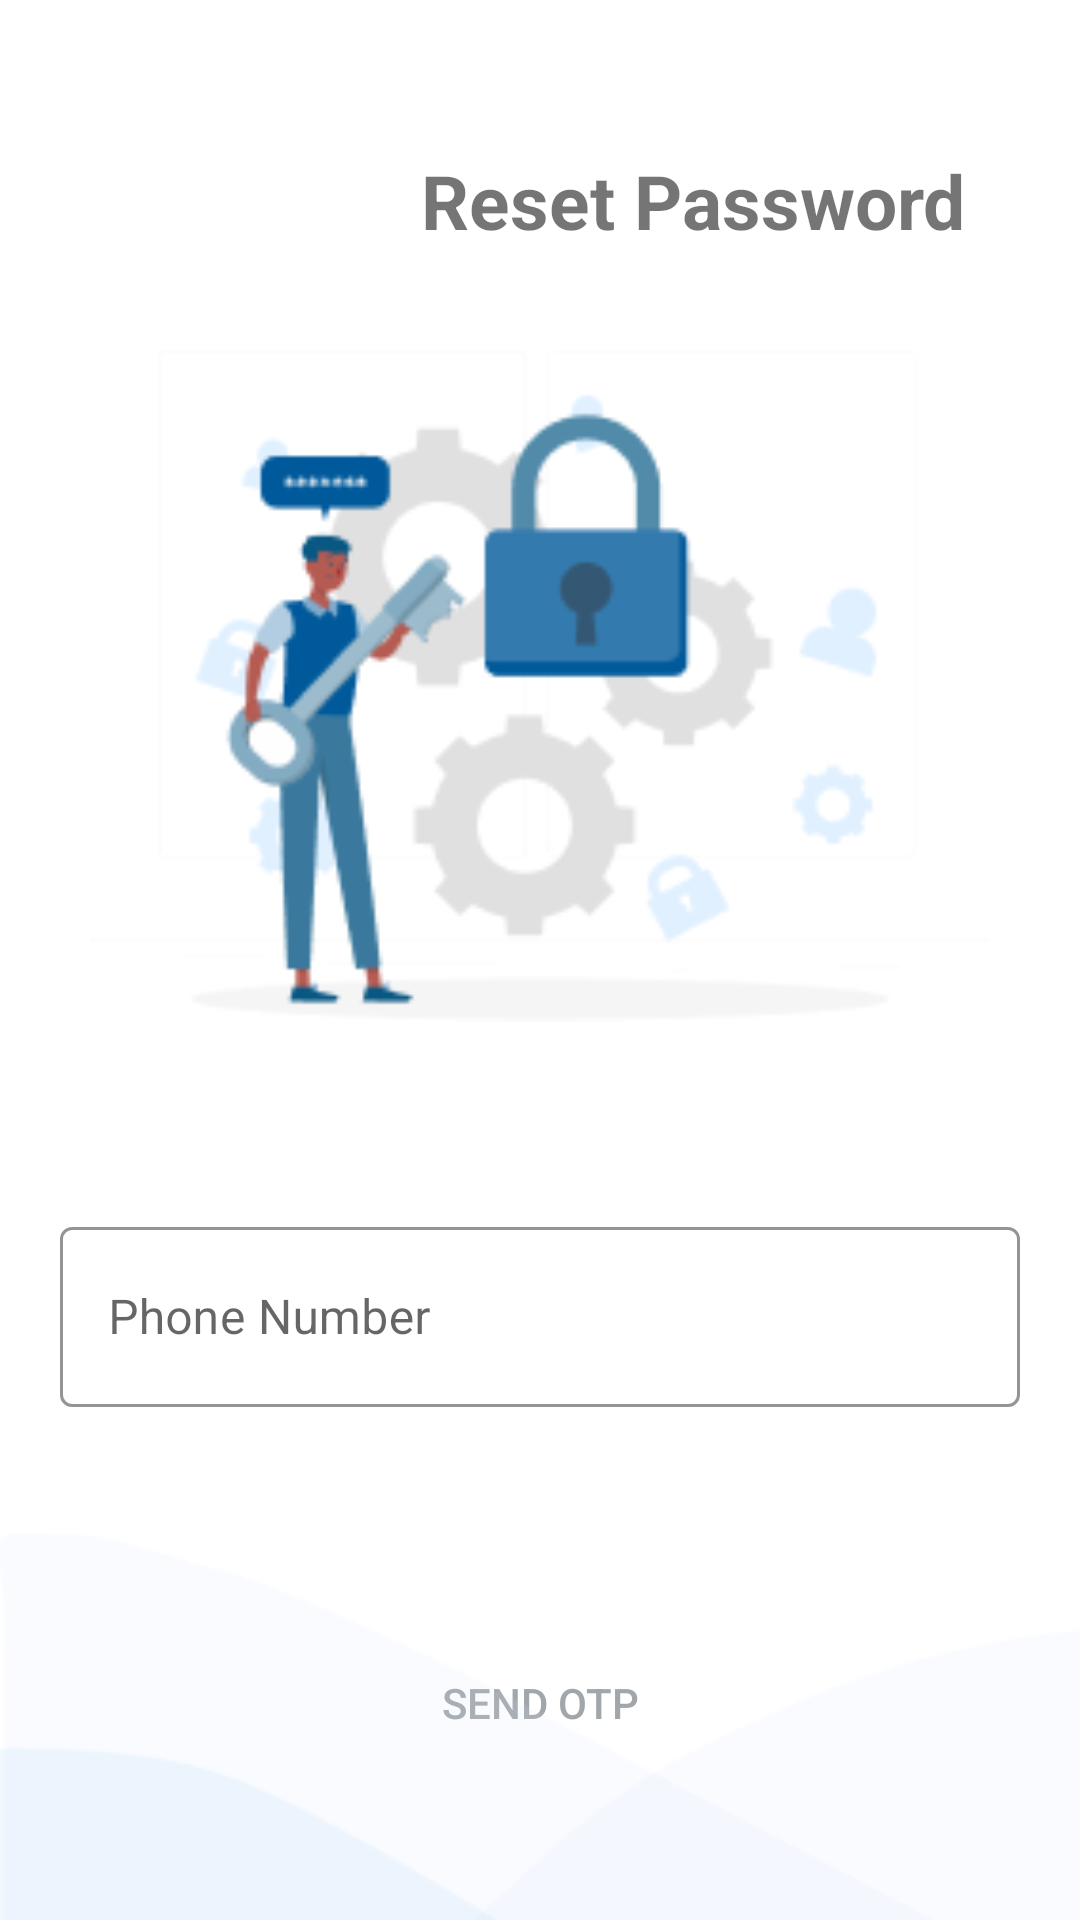

Write the Android layout XML for this screen, with the resource values it uses.
<!-- AndroidManifest.xml: application theme Theme.BabyBuy -->
<!-- res/layout/activity_reset_password.xml -->
<?xml version="1.0" encoding="utf-8"?>
<RelativeLayout xmlns:android="http://schemas.android.com/apk/res/android"
    xmlns:app="http://schemas.android.com/apk/res-auto"
    xmlns:tools="http://schemas.android.com/tools"
    android:layout_width="match_parent"
    android:layout_height="match_parent"
    android:layout_centerVertical="true"
    tools:context=".ResetPassword">

    <RelativeLayout
        android:id="@+id/arrowAndResetTextLayoutID"
        android:layout_width="match_parent"
        android:layout_height="wrap_content"
        android:layout_centerHorizontal="true"
        android:layout_marginTop="50dp"
        android:layout_marginLeft="20dp"
        >

        <ImageView
            android:id="@+id/arrowLeftID"
            android:layout_width="70dp"
            android:layout_height="30dp"
            android:src="@drawable/arrow_left"
            android:layout_alignParentStart="true"
            android:layout_centerVertical="true"
            />

        <TextView
            android:layout_width="wrap_content"
            android:layout_height="wrap_content"
            android:layout_centerInParent="true"
            android:layout_marginLeft="60dp"
            android:layout_toRightOf="@id/arrowLeftID"
            android:text="Reset Password"
            android:textAlignment="center"
            android:textSize="25sp"
            android:textStyle="bold" />
    </RelativeLayout>

    <RelativeLayout
        android:id="@+id/resetCenterLayoutID"
        android:layout_width="match_parent"
        android:layout_height="wrap_content"
        android:layout_marginTop="20dp"
        android:layout_below="@id/arrowAndResetTextLayoutID"
        >

        <ImageView
            android:id="@+id/resetPasswordImageID"
            android:layout_width="300dp"
            android:layout_height="250dp"
            android:layout_centerHorizontal="true"
            android:src="@drawable/reset_password" />

        <RelativeLayout
            android:id="@+id/resetPhoneNumberContainerID"
            android:layout_width="match_parent"
            android:layout_height="wrap_content"
            android:layout_below="@id/resetPasswordImageID"
            android:layout_marginTop="20dp"
            >

            <com.google.android.material.textfield.TextInputLayout
                android:id="@+id/resetPhoneLayoutContainer"
                style="@style/Widget.MaterialComponents.TextInputLayout.OutlinedBox.Dense"
                android:layout_width="match_parent"
                android:layout_height="wrap_content"
                android:layout_marginHorizontal="20dp"
                android:layout_marginTop="30dp"
                app:boxStrokeColor="@color/borderColor"
                app:helperText=""
                app:helperTextTextColor="@color/light_red"
                app:hintTextColor="@color/borderColor">

                <com.google.android.material.textfield.TextInputEditText
                    android:id="@+id/resetPhoneEditText"
                    android:layout_width="match_parent"
                    android:layout_height="60dp"
                    android:backgroundTint="#A0A6A9"
                    android:hint="Phone Number"
                    android:inputType="number"
                    android:lines="1"
                    android:padding="10dp" />


            </com.google.android.material.textfield.TextInputLayout>

            <androidx.appcompat.widget.AppCompatButton
                android:id="@+id/sendOtpBtnInReset"
                android:layout_width="match_parent"
                android:layout_height="57dp"
                android:layout_below="@id/resetPhoneLayoutContainer"
                android:layout_marginStart="16dp"
                android:layout_marginTop="70dp"
                android:layout_marginEnd="16dp"
                android:background="@drawable/inactive_rounded_button"
                android:text="send otp"
                android:textColor="#A0A6A9" />

            <TextView
                android:id="@+id/resetLoginTextID"
                android:layout_width="match_parent"
                android:layout_height="wrap_content"
                android:layout_below="@id/sendOtpBtnInReset"
                android:layout_centerHorizontal="true"
                android:layout_marginTop="40dp"
                android:text="Remembered Password? Back to Log In"
                android:textAlignment="center"
                android:textSize="20sp" />

        </RelativeLayout>

    </RelativeLayout>

    <RelativeLayout
        android:id="@+id/resetPasswordDecorationID"
        android:layout_width="match_parent"
        android:layout_height="wrap_content">

        <ImageView
            android:layout_width="match_parent"
            android:layout_height="wrap_content"
            android:layout_alignParentBottom="true"
            android:src="@drawable/reset_password_bottom_decoration" />
    </RelativeLayout>

</RelativeLayout>
<!-- resources referenced by this layout -->
<resources>
  <color name="borderColor">#00599A</color>
  <color name="light_red">#C71051</color>
  <!-- drawable reset_password: png bitmap (drawable, 12511 bytes) -->
  <!-- drawable reset_password_bottom_decoration: png bitmap (drawable, 3571 bytes) -->
  <style name="Theme.BabyBuy" parent="Theme.MaterialComponents.DayNight.NoActionBar">
          
          <item name="colorPrimary">@color/purple_500</item>
          <item name="colorPrimaryVariant">@color/purple_700</item>
          <item name="colorOnPrimary">@color/white</item>
          
          <item name="colorSecondary">@color/teal_200</item>
          <item name="colorSecondaryVariant">@color/teal_700</item>
          <item name="colorOnSecondary">@color/black</item>
          
          <item name="android:statusBarColor" tools:targetApi="l">#000000</item>
          
      </style>
  <color name="purple_500">#FF6200EE</color>
  <color name="purple_700">#FF3700B3</color>
  <color name="white">#FFFFFFFF</color>
  <color name="teal_200">#FF03DAC5</color>
  <color name="teal_700">#FF018786</color>
  <color name="black">#FF000000</color>
</resources>
